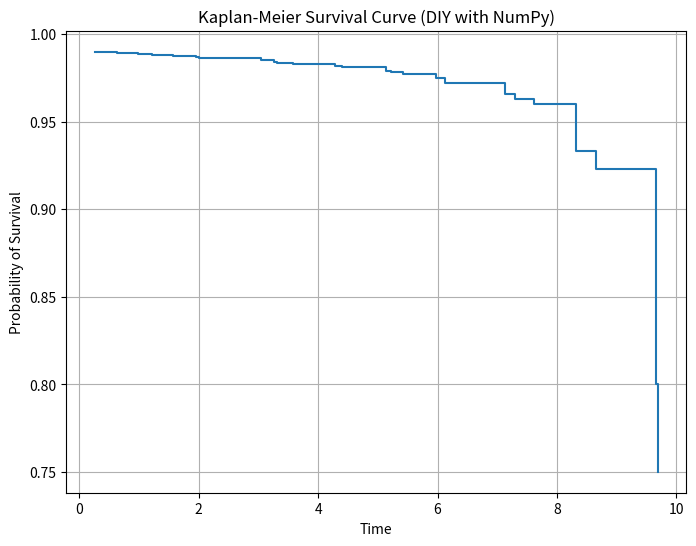
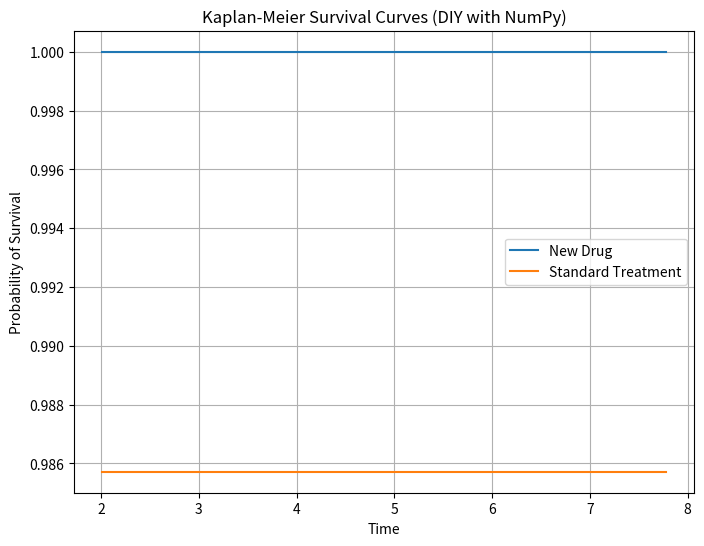

These figures' Python source, in order:
import numpy as np
import matplotlib.pyplot as plt

# https://www.askpython.com/python/examples/survival-analysis-python


# --- Generate Random Survival Data with NumPy ---

# Set random seed (optional, for reproducibility)
np.random.seed(42)

# Simulate random durations (time) between 0 and 10
durations = np.random.uniform(low=0, high=10, size=100)

# Simulate random events (0 for no event, 1 for event)
# Adjust probability (p) to control the number of events
events = np.random.binomial(n=1, p=0.3, size=100)  # Assuming 30% event probability

# Sort together by duration (ascending)
data = np.array([durations, events]).T
data = data[data[:, 0].argsort()]

# Separate sorted data
sorted_durations = data[:, 0]
sorted_events = data[:, 1]

# Initialize variables for Kaplan-Meier calculation
n_total = len(sorted_durations)
n_alive = n_total
t = []
s = []  # Survival probability

for i in range(n_total):
    if sorted_events[i] == 1:
        t.append(sorted_durations[i])
        s.append(n_alive / (n_alive + 1))
    n_alive -= 1

# --- Plot Kaplan-Meier Curve (DIY) ---

plt.figure(figsize=(8, 6))
plt.step(t, s, where='post')  # Step function for Kaplan-Meier curve
plt.xlabel("Time")
plt.ylabel("Probability of Survival")
plt.grid(True)
plt.title("Kaplan-Meier Survival Curve (DIY with NumPy)")
plt.show()

# --- Note on Cox Proportional Hazards Model ---

print("Cox Proportional Hazards Model cannot be directly implemented with NumPy alone.")
print("Consider using libraries like lifelines or statsmodels for this analysis.")




# Set random seed (optional, for reproducibility)
np.random.seed(42)

# Sample sizes (adjust for desired imbalance)
n_drug = 50
n_standard = 70

# Simulate durations (potentially affected by treatment)
# Drug group might have slightly longer survival times on average
drug_durations = np.random.normal(loc=5, scale=1.5, size=n_drug)
standard_durations = np.random.normal(loc=4, scale=1, size=n_standard)

# Simulate events (considering potential treatment effect)
drug_events = np.random.binomial(n=1, p=0.4, size=n_drug)  # Assuming lower event probability for drug
standard_events = np.random.binomial(n=1, p=0.6, size=n_standard)  # Assuming higher event probability for standard

# Simulate treatment assignment (0: Standard, 1: Drug)
treatment = np.concatenate((np.zeros(n_standard), np.ones(n_drug)))

# Combine data into arrays
durations = np.concatenate((standard_durations, drug_durations))
events = np.concatenate((standard_events, drug_events))
sorted_data = np.array([durations, events, treatment]).T  # Combine and sort by duration
sorted_data = sorted_data[sorted_data[:, 0].argsort()]

# Separate sorted data
sorted_durations = sorted_data[:, 0]
sorted_events = sorted_data[:, 1]
treatments = sorted_data[:, 2]  # Separate treatment assignments

# Initialize variables for Kaplan-Meier calculation (per treatment group)
n_total_drug = np.sum(treatments == 1)
n_total_standard = np.sum(treatments == 0)
n_alive_drug = n_total_drug
n_alive_standard = n_total_standard
t_drug = []
s_drug = []  # Survival probability (Drug)
t_standard = []
s_standard = []  # Survival probability (Standard)

current_time = sorted_durations[0]
event_index = 0

while event_index < len(sorted_events):
    if sorted_durations[event_index] > current_time:
        # Update time point
        current_time = sorted_durations[event_index]
        # Update survival probabilities for each group if applicable
        if n_alive_drug > 0:
            s_drug.append(n_alive_drug / (n_total_drug))
        if n_alive_standard > 0:
            s_standard.append(n_alive_standard / (n_total_standard))
        t_drug.append(current_time)
        t_standard.append(current_time)
    else:
        # Handle event (decrement alive for the corresponding treatment group)
        if sorted_events[event_index] == 1 and treatments[event_index] == 1:
            n_alive_drug -= 1
        elif sorted_events[event_index] == 1 and treatments[event_index] == 0:
            n_alive_standard -= 1
    event_index += 1

# Plot Kaplan-Meier curves (DIY) ---

plt.figure(figsize=(8, 6))
plt.step(t_drug, s_drug, where='post', label='New Drug')
plt.step(t_standard, s_standard, where='post', label='Standard Treatment')
plt.xlabel("Time")
plt.ylabel("Probability of Survival")
plt.grid(True)
plt.title("Kaplan-Meier Survival Curves (DIY with NumPy)")
plt.legend()
plt.show()

# --- Note on Statistical Comparison ---

print("This example demonstrates Kaplan-Meier curves. Consider tests")
print("like the Log-Rank test to statistically compare survival between groups.")






"""
Survival analysis is a statistical method used to calculate the time until an event of interest occurs.
It is applied in various fields, such as engineering and medical sciences, to evaluate the viability
of different approaches or treatments. Python provides tools like NumPy and Matplotlib to generate
random survival data, calculate survival probabilities using the Kaplan-Meier method, and visualize
survival curves for comparison.
"""


